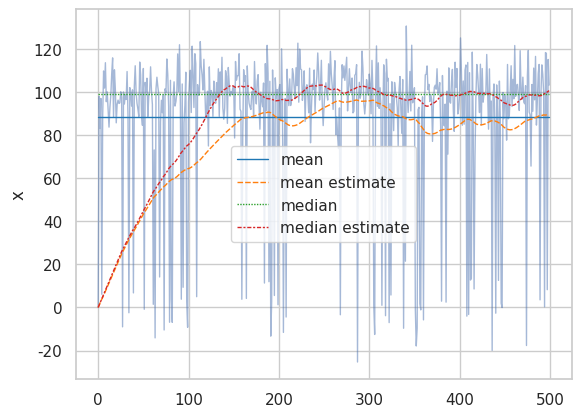

The matplotlib source for this figure:
import numpy as np
import pandas as pd
import seaborn as sns
import matplotlib.pyplot as plt
sns.set_theme(style="whitegrid")

"""
function:
    parameter:
        float datam x[i] (on-line)
    reutrn:
        estimated median value

how it works:
    A mean is characterized as a minimizer of a loss $L(a) = \sum_{i \in [N]} (x_i - a)**2 $,
    so the derivative wrt a is $ -2*\sum_{i \in [N]} (x_i -a) $.
    Similarly,
    a median is characterized as a minimizer of a loss $L(a) = \sum_{i \in [N]} |x_i - a| $,
    so the derivative wrt a is $ \sum_{i \in [N]} sign(x_i - a) $.

    We estimate median iteratively by a gradient method, especially using Adam.

"""

N = 500
alpha = 1.0 * 10**(0)

# -------------------------------------------
# Adam
# https://arxiv.org/abs/1412.6980
# -------------------------------------------
def adam_closure(theta0, alpha: int):
    beta1, beta2, eps = 0.9, 0.999, 10**(-8)
    theta, m, v = theta0, 0, 0
    t = 0

    def adam(grad: float):
        nonlocal t, theta, m, v

        t += 1
        m = beta1 * m + (1-beta1)*grad
        v = beta2 * v + (1-beta2)*grad**2
        m_hat = m / (1-beta1**t)
        v_hat = v / (1-beta2**t)
        theta = theta - alpha*m_hat/(np.sqrt(v_hat)+ eps)

        return theta

    return adam

adam1 = adam_closure(theta0 = 0, alpha = alpha)
adam2 = adam_closure(theta0 = 0, alpha = alpha)


# -------------------------------------------
# x ~ bimodal distribution
# -------------------------------------------
def data_closure():
    mu1, sd1 = 0, 10
    mu2, sd2 = 100, 10
    weight = 0.1
    t = 0
    def generate_datam():
        if np.random.uniform(0, 1) < weight:
            return np.random.normal(mu1, sd1)
        else:
            return np.random.normal(mu2, sd2)

    return generate_datam

generate_datam = data_closure()


# -------------------------------------------
# main
# -------------------------------------------
X, mean_estm, median_estm = np.zeros(N), np.zeros(N), np.zeros(N)

for i in range(1, N):
    x = generate_datam()
    X[i] = x
    mean_estm[i] = adam1(grad = -2*(x - mean_estm[i-1]))
    median_estm[i] = adam2(grad = -np.sign(x - median_estm[i-1]))


print(f"mean:\n\testimate = {mean_estm[-1]}, true = {np.mean(X)}")
print(f"median:\n\testimate = {median_estm[-1]}, true = {np.median(X)}")


df = pd.DataFrame(data={
    'x': X,
    'mean': np.mean(X),
    'mean estimate': mean_estm,
    'median': np.median(X),
    "median estimate": median_estm})

sns.lineplot(data=df['x'], linewidth=1, alpha = 0.5)
sns.lineplot(data=df.drop(['x'], axis=1), palette="tab10", linewidth=1, alpha = 1)
plt.show()